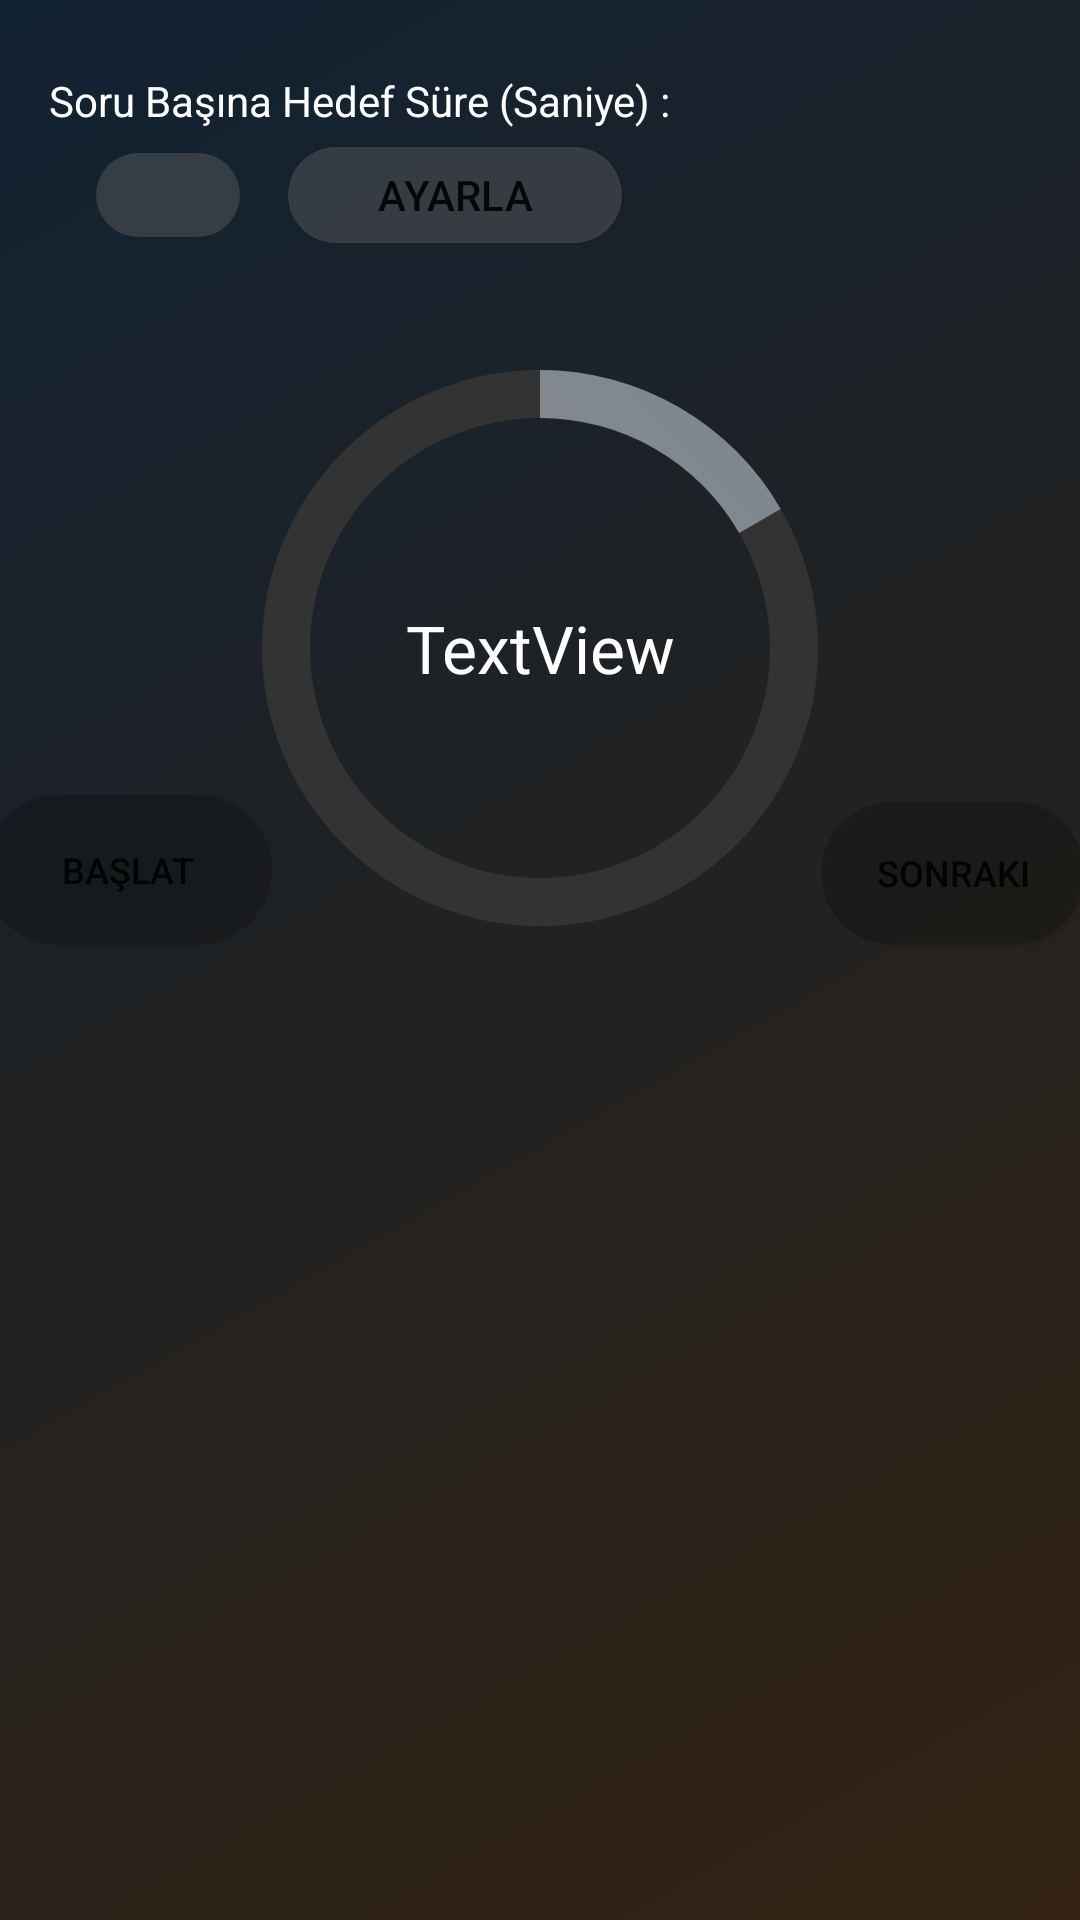

The Android layout XML behind this screen, and the referenced resources:
<!-- AndroidManifest.xml: application theme Theme.SolvingTimer -->
<!-- res/layout/activity_main.xml -->
<?xml version="1.0" encoding="utf-8"?>
<androidx.constraintlayout.widget.ConstraintLayout xmlns:android="http://schemas.android.com/apk/res/android"
    xmlns:app="http://schemas.android.com/apk/res-auto"
    xmlns:tools="http://schemas.android.com/tools"
    android:layout_width="match_parent"
    android:layout_height="match_parent"
    android:background="@drawable/bg_app"
    android:textAlignment="gravity"
    tools:context=".MainActivity">

    <ProgressBar
        android:id="@+id/progressBar"
        style="?android:attr/progressBarStyle"
        android:layout_width="230dp"
        android:layout_height="230dp"
        android:layout_marginTop="20dp"
        android:indeterminateOnly="false"
        android:max="360"
        android:progress="60"
        android:progressDrawable="@drawable/progress_bar"
        app:layout_constraintEnd_toEndOf="parent"
        app:layout_constraintStart_toStartOf="parent"
        app:layout_constraintTop_toBottomOf="@+id/btnSet" />

    <TextView
        android:id="@+id/textTimer"
        android:layout_width="wrap_content"
        android:layout_height="wrap_content"
        android:text="TextView"
        android:textColor="@color/white"
        android:textSize="22sp"
        app:layout_constraintBottom_toBottomOf="@+id/progressBar"
        app:layout_constraintEnd_toEndOf="@+id/progressBar"
        app:layout_constraintStart_toStartOf="@+id/progressBar"
        app:layout_constraintTop_toTopOf="@+id/progressBar" />

    <EditText
        android:id="@+id/inputMax"
        android:layout_width="48dp"
        android:layout_height="28dp"
        android:layout_marginStart="16dp"
        android:layout_marginTop="8dp"
        android:background="@drawable/input_field"
        android:ems="10"
        android:inputType="number"
        android:textColor="@color/white"
        android:textSize="14sp"
        app:layout_constraintStart_toStartOf="@+id/textView2"
        app:layout_constraintTop_toBottomOf="@+id/textView2"
        tools:ignore="SpeakableTextPresentCheck,TouchTargetSizeCheck" />

    <TextView
        android:id="@+id/textView2"
        android:layout_width="wrap_content"
        android:layout_height="wrap_content"
        android:layout_marginStart="16dp"
        android:layout_marginTop="24dp"
        android:text="Soru Başına Hedef Süre (Saniye) :"
        android:textAlignment="textEnd"
        android:textColor="@color/white"
        android:textSize="14sp"
        app:layout_constraintStart_toStartOf="parent"
        app:layout_constraintTop_toTopOf="parent" />

    <Button
        android:id="@+id/btnSet"
        android:layout_width="0dp"
        android:layout_height="32dp"
        android:layout_marginStart="16dp"
        android:layout_marginEnd="16dp"
        android:background="@drawable/input_field"
        android:paddingTop="0dp"
        android:paddingBottom="0dp"
        android:text="Ayarla"
        app:iconPadding="0dp"
        app:layout_constraintBottom_toBottomOf="@+id/inputMax"
        app:layout_constraintEnd_toEndOf="@+id/textView2"
        app:layout_constraintStart_toEndOf="@+id/inputMax"
        app:layout_constraintTop_toTopOf="@+id/inputMax"
        tools:ignore="TouchTargetSizeCheck" />

    <Button
        android:id="@+id/btnStart"
        android:layout_width="96dp"
        android:layout_height="50dp"
        android:layout_marginEnd="-20dp"
        android:layout_marginBottom="16dp"
        android:background="@drawable/btn"
        android:text="Başlat"
        android:textSize="12sp"
        app:layout_constraintBottom_toBottomOf="@+id/progressBar"
        app:layout_constraintEnd_toStartOf="@+id/progressBar"
        app:layout_constraintStart_toStartOf="parent" />

    <Button
        android:id="@+id/btnNext"
        android:layout_width="wrap_content"
        android:layout_height="wrap_content"
        android:layout_marginStart="-20dp"
        android:layout_marginBottom="16dp"
        android:background="@drawable/btn"
        android:text="Sonraki"
        android:textSize="12sp"
        app:layout_constraintBottom_toBottomOf="@+id/progressBar"
        app:layout_constraintEnd_toEndOf="parent"
        app:layout_constraintStart_toEndOf="@+id/progressBar" />

    <ScrollView
        android:layout_width="match_parent"
        android:layout_height="0dp"
        android:layout_marginTop="16dp"
        app:layout_constraintBottom_toBottomOf="parent"
        app:layout_constraintTop_toBottomOf="@+id/progressBar"
        tools:ignore="SpeakableTextPresentCheck"
        tools:layout_editor_absoluteX="1dp">

        <LinearLayout
            android:layout_width="match_parent"
            android:layout_height="match_parent"
            android:orientation="vertical" />
    </ScrollView>

</androidx.constraintlayout.widget.ConstraintLayout>
<!-- resources referenced by this layout -->
<resources>
  <color name="white">#FFFFFFFF</color>
  <!-- drawable bg_app (drawable) -->
  <?xml version="1.0" encoding="utf-8"?>
  <shape xmlns:android="http://schemas.android.com/apk/res/android">
      <gradient android:startColor="#123" android:centerColor="#222" android:endColor="#321" android:angle="315"/>
  </shape>
  <!-- drawable btn (drawable) -->
  <?xml version="1.0" encoding="utf-8"?>
  <shape xmlns:android="http://schemas.android.com/apk/res/android">
      <corners android:radius="56dp"/>
      <solid android:color="#33000000"/>
  </shape>
  <!-- drawable input_field (drawable) -->
  <?xml version="1.0" encoding="utf-8"?>
  <shape xmlns:android="http://schemas.android.com/apk/res/android">
      <corners android:radius="50dp"/>
      <padding android:left="12dp" android:right="12dp"/>
      <solid android:color="#66666666"/>
  </shape>
  <!-- drawable progress_bar (drawable) -->
  <?xml version="1.0" encoding="utf-8"?>
  <layer-list xmlns:android="http://schemas.android.com/apk/res/android">
      <item>
          <shape
              android:shape="ring"
              android:thickness="16dp"
              android:useLevel="false">
              <solid android:color="#333" />
          </shape>
      </item>
  
      <item>
          <rotate
              android:fromDegrees="270"
              android:toDegrees="270">
              <shape
                  android:shape="ring"
                  android:thickness="16dp"
                  android:useLevel="true">
                  <gradient
                      android:angle="315"
                      android:endColor="#789"
                      android:startColor="#987" />
              </shape>
          </rotate>
      </item>
  </layer-list>
  <style name="Theme.SolvingTimer" parent="Theme.MaterialComponents.DayNight.DarkActionBar">
          
          <item name="colorPrimary">@color/purple_500</item>
          <item name="colorPrimaryVariant">@color/purple_700</item>
          <item name="colorOnPrimary">@color/white</item>
          
          <item name="colorSecondary">@color/teal_200</item>
          <item name="colorSecondaryVariant">@color/teal_700</item>
          <item name="colorOnSecondary">@color/black</item>
          
          <item name="android:statusBarColor" tools:targetApi="l">@color/dark_blue</item>
          
          <item name="windowActionBar">false</item>
          <item name="windowNoTitle">true</item>
      </style>
  <color name="purple_500">#FF6200EE</color>
  <color name="purple_700">#FF3700B3</color>
  <color name="teal_200">#FF03DAC5</color>
  <color name="teal_700">#FF018786</color>
  <color name="black">#FF000000</color>
  <color name="dark_blue">#123</color>
</resources>
